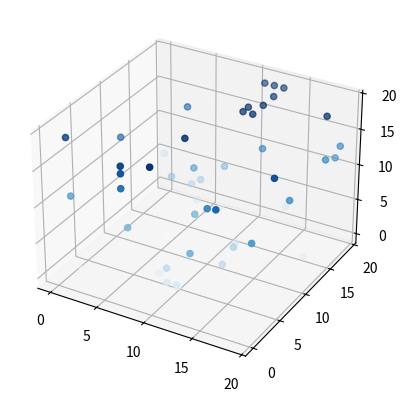

Reproduce this figure in Python.
from mpl_toolkits import mplot3d
import numpy as np
import matplotlib.pyplot as plt
import pandas as pd #for reading csv files if needed
import itertools
#from _SimAnneal import SA (may use this later)
dim =20         
pts = 50
n = np.ndarray(shape = (pts,3))
r = [None]*pts
Coords = []
RoI = np.ndarray(shape = (pts,2,3))
x_init = np.random.randint(dim, size=pts)
y_init = np.random.randint(dim, size=pts)
z_init = np.random.randint(dim, size=pts)
xp = np.arange(dim)
yp = np.arange(dim)
zp = np.arange(dim)
Coords.append(xp)
Coords.append(yp)
Coords.append(zp)

        
class LeafLocs:
    def __init__(self, x, y, z, inf, reg):
        self.x = x
        self.y = y
        self.z = z
        self.inf= inf
        self.reg = reg
        
# Calculates regions of influence for each point
    def influence(self):
        for i in range (pts):
            for j in range (2):
                if j == 0:
                    k = r[0].inf*(j-1)
                elif j == 1:
                    k = r[0].inf*(j)
                r[i].reg[j][:] = [r[i].x + k, r[i].y + k, r[i].z + k]
                    
                    
    def Opt(self):
        m = [None]*(dim**3)
        while len(m) > 0:
            LeafLocs.influence(r)
            m =  LeafLocs.DomCheck(r)
            if len(m) == 0:
                break
            rp = LeafLocs.Repeat(r)
            k=0
            for [i,j] in rp:
                r[i].x = m[k][0]
                r[i].y = m[k][1]
                r[i].z = m[k][2]
                k += 1
                if k>=len(m):
                    break

# Finds overlapping points                
    def Repeat(self):
        repeat = [[0,0]]
        for i in range (pts):
            for j in [x for x in range(pts) if x != i]:
                if r[i].reg[0][0] <= r[j].x <= r[i].reg[1][0] and r[i].reg[0][1]\
                <= r[j].y <= r[i].reg[1][1] and r[i].reg[0][2]<= r[j].z <= r[i].reg[1][2]:
                    test = 0
                    for [m,n] in repeat:
                        if [j,i] == [m,n]:
                            test =1
                    if test ==0:
                        repeat.append([i,j])
        #print(repeat)
        print("Repeat = " + str(len(repeat)))
        return repeat
 
# Finds points in the domain not covered by sampled points        
    def DomCheck(self):
        miss = []
        for element in itertools.product(*Coords):
            flag = 1
            for l in range(pts):
                if r[l].reg[0][0] <= element[0] <= r[l].reg[1][0] and r[l].reg[0][1]<= element[1] <= r[l].reg[1][1] and r[l].reg[0][2]<= element[2] <= r[l].reg[1][2]:
                    flag =1
                    break
                else:
                    flag = 0
            if flag == 0:
                miss.append(element)
        print ("Miss = " + str(len(miss)))
        return miss

for i in range(pts):
    r[i]= LeafLocs(x_init[i], y_init[i], z_init[i], 5, RoI[i])
LeafLocs.Opt(r)

for i in range(pts):
    n[i] = [r[i].x, r[i].y, r[i].z]

fig = plt.figure()
ax = fig.add_subplot(111, projection='3d')
ax.scatter3D(n[:,0], n[:,1], n[:,2], c= n[:,2], cmap='Blues')
